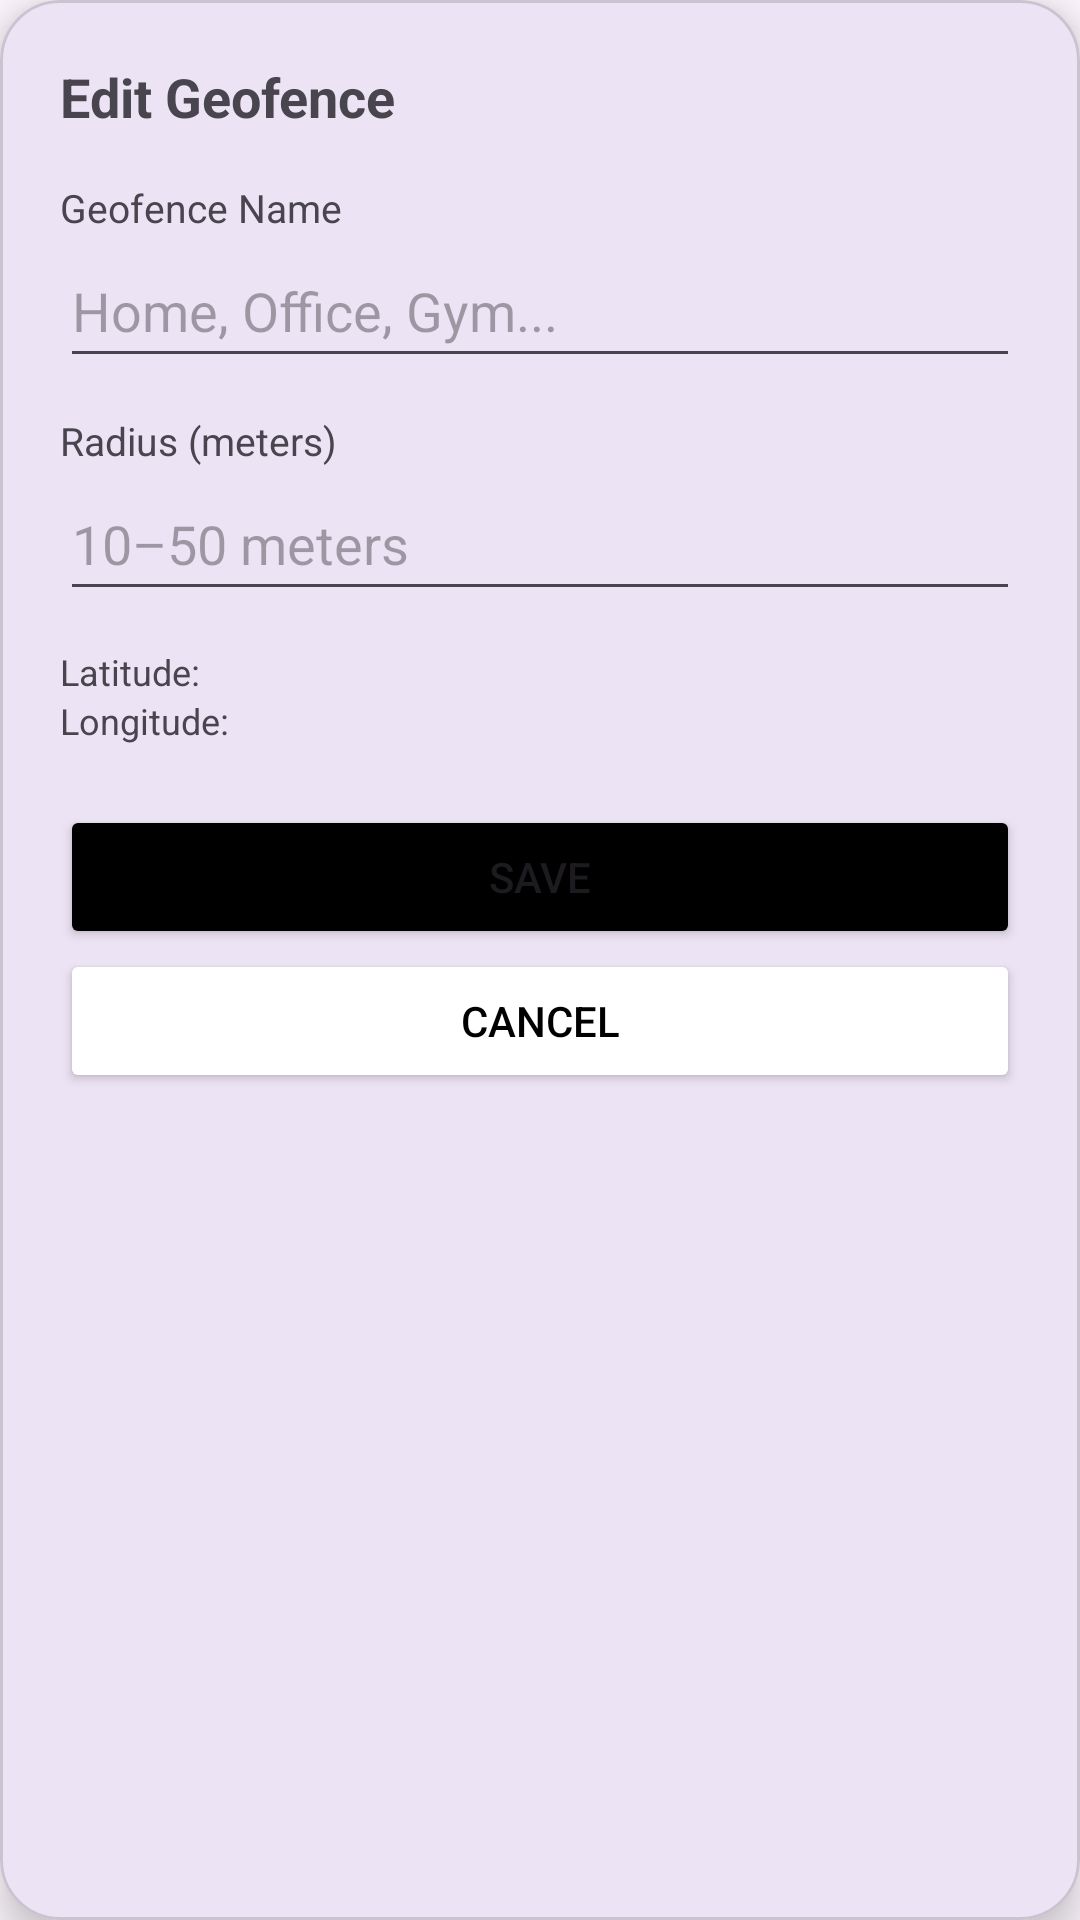

Here is an Android app screen rendered from its layout file. Give the layout XML and the strings, colors and styles it references.
<!-- AndroidManifest.xml: application theme Theme.GeoFenceTracker -->
<!-- res/layout/dialog_edit_geofence.xml -->
<?xml version="1.0" encoding="utf-8"?>
<com.google.android.material.card.MaterialCardView
    xmlns:android="http://schemas.android.com/apk/res/android"
    xmlns:app="http://schemas.android.com/apk/res-auto"
    android:layout_width="match_parent"
    android:layout_height="wrap_content"
    android:layout_margin="24dp"
    app:cardCornerRadius="20dp"
    app:cardElevation="8dp">

    <LinearLayout
        android:orientation="vertical"
        android:padding="20dp"
        android:layout_width="match_parent"
        android:layout_height="wrap_content">

        <TextView
            android:layout_width="wrap_content"
            android:layout_height="wrap_content"
            android:text="Edit Geofence"
            android:textSize="18sp"
            android:textStyle="bold"
            android:layout_marginBottom="16dp"/>

        <TextView
            android:layout_width="wrap_content"
            android:layout_height="wrap_content"
            android:text="Geofence Name"
            android:textSize="13sp"/>

        <EditText
            android:id="@+id/etGeofenceName"
            android:layout_width="match_parent"
            android:hint="Home, Office, Gym..."
            android:layout_height="48dp"/>

        <TextView
            android:layout_width="wrap_content"
            android:layout_height="wrap_content"
            android:text="Radius (meters)"
            android:textSize="13sp"
            android:layout_marginTop="12dp"/>

        <EditText
            android:id="@+id/etRadius"
            android:hint="10–50 meters"
            android:inputType="number"
            android:layout_width="match_parent"
            android:layout_height="48dp"/>

        <TextView
            android:id="@+id/tvLatitude"
            android:text="Latitude:"
            android:layout_width="wrap_content"
            android:layout_height="wrap_content"
            android:textSize="12sp"
            android:layout_marginTop="12dp"/>

        <TextView
            android:layout_width="wrap_content"
            android:layout_height="wrap_content"
            android:id="@+id/tvLongitude"
            android:text="Longitude:"
            android:textSize="12sp"/>

        <Button
            android:id="@+id/btnSave"
            android:text="Save"
            android:layout_width="match_parent"
            android:backgroundTint="@color/black"
            android:layout_height="wrap_content"
            android:layout_marginTop="20dp"/>

        <Button
            android:id="@+id/btnCancel"
            android:text="Cancel"
            android:textColor="@color/black"
            android:backgroundTint="@color/white"
            android:layout_width="match_parent"
            android:layout_height="wrap_content"/>

    </LinearLayout>

</com.google.android.material.card.MaterialCardView>
<!-- resources referenced by this layout -->
<resources>
  <style name="Theme.GeoFenceTracker" parent="Base.Theme.GeoFenceTracker" />
  <style name="Base.Theme.GeoFenceTracker" parent="Theme.Material3.DayNight.NoActionBar">
          
          
      </style>
  <!-- not gathered from this repository: default colours our renderer supplied (Android Studio template values) -->
  <color name="black">#FF000000</color>
  <color name="white">#FFFFFFFF</color>
</resources>
